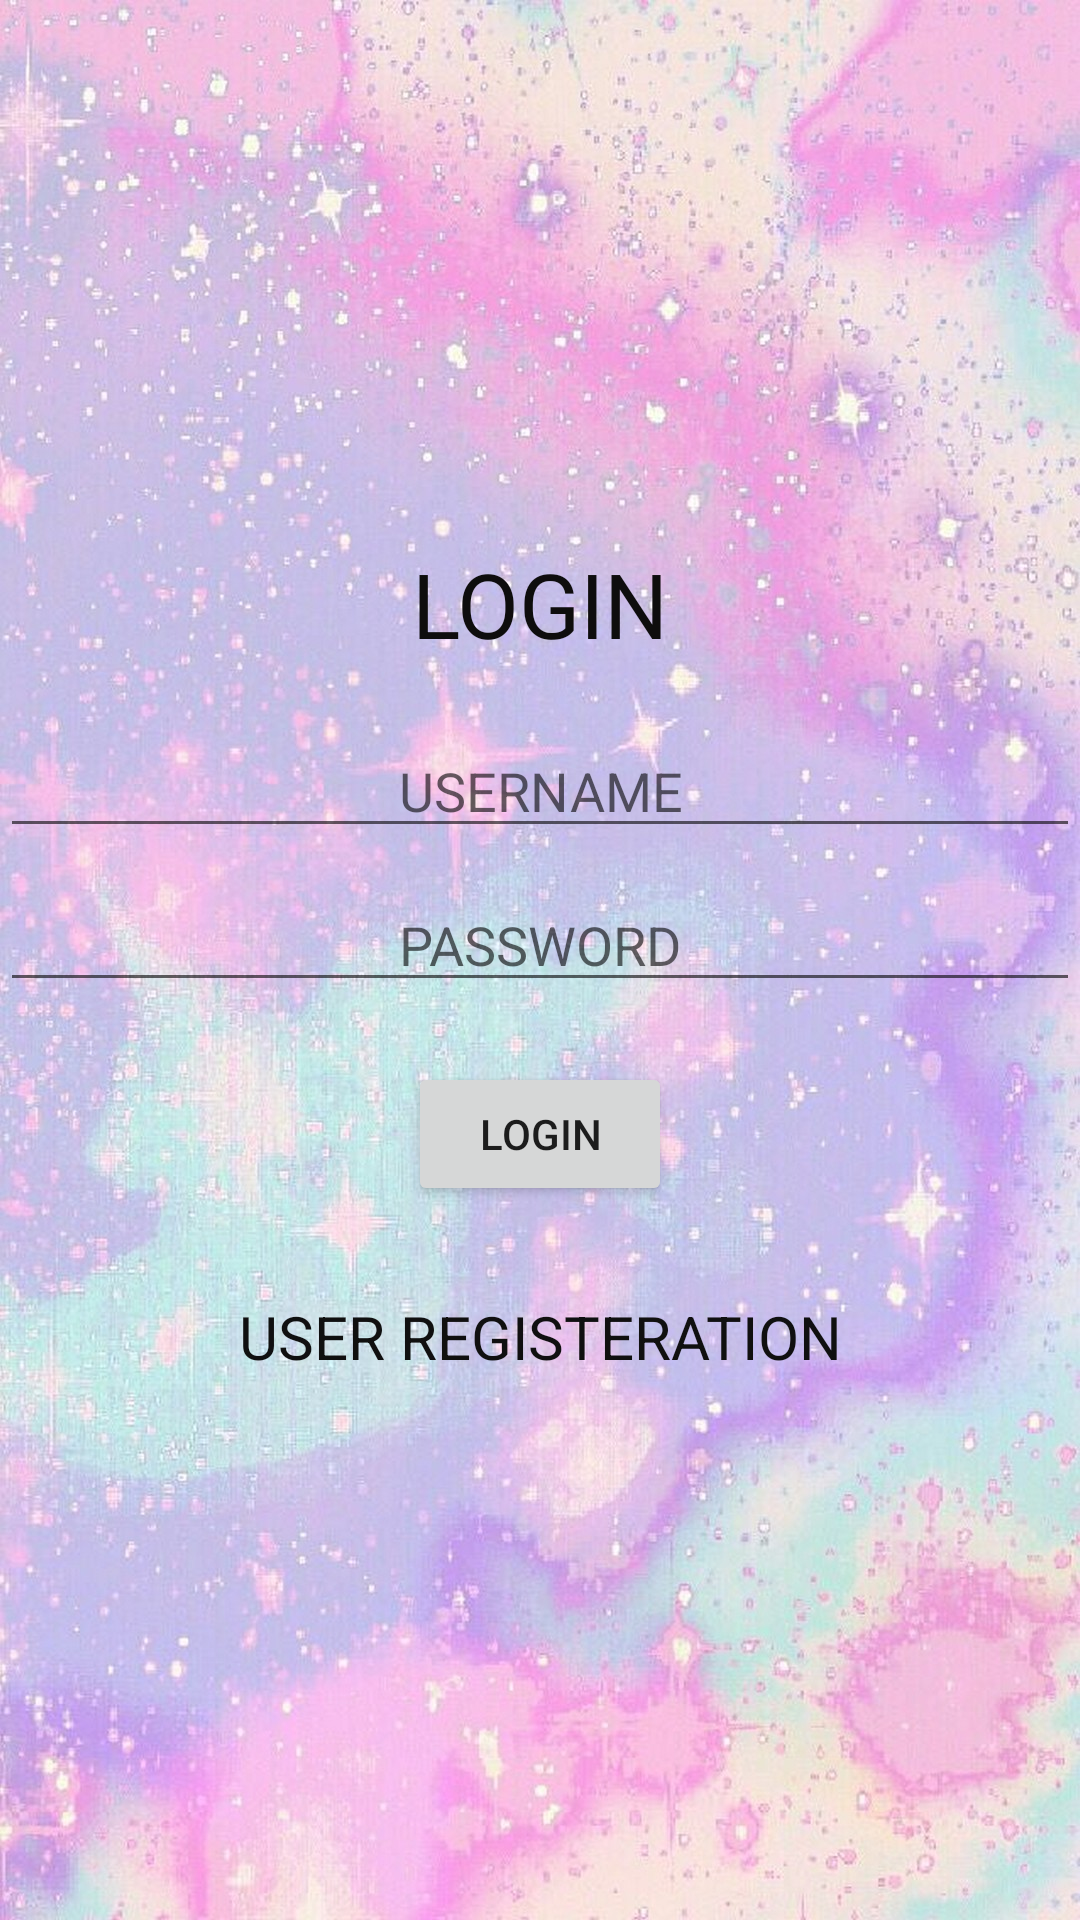

Layout XML and referenced resources for this Android screen:
<!-- AndroidManifest.xml: application theme Theme.AshaWorker -->
<!-- res/layout/activity_login.xml -->
<?xml version="1.0" encoding="utf-8"?>

<LinearLayout xmlns:android="http://schemas.android.com/apk/res/android"
    xmlns:app="http://schemas.android.com/apk/res-auto"
    xmlns:tools="http://schemas.android.com/tools"
    android:layout_width="match_parent"
    android:layout_height="match_parent"
    android:orientation="vertical"
    android:gravity="center"
    android:background="@drawable/v"
    tools:context=".Login">

    <TextView
        android:id="@+id/textView2"
        android:layout_width="300dp"
        android:layout_height="wrap_content"
        android:textSize="30dp"
        android:textColor="#0E0D0D"
        android:gravity="center"
        android:text="LOGIN" />

    <EditText
        android:id="@+id/etuser"
        android:layout_width="match_parent"
        android:layout_height="wrap_content"
        android:ems="10"
        android:layout_marginTop="20dp"
        android:gravity="center"
        android:inputType="textPersonName"
        android:hint="USERNAME" />

    <EditText
        android:id="@+id/etpass"
        android:layout_width="match_parent"
        android:layout_height="wrap_content"
        android:ems="10"
        android:layout_marginTop="10dp"
        android:gravity="center"
        android:inputType="textPassword"
        android:hint="PASSWORD"/>

    <Button
        android:id="@+id/button"
        android:layout_width="wrap_content"
        android:layout_height="wrap_content"
        android:layout_marginTop="20dp"
        android:gravity="center"
        android:text="LOGIN" />

    <TextView
        android:id="@+id/tvtext"
        android:layout_width="wrap_content"
        android:layout_height="wrap_content"
        android:layout_marginTop="30dp"
        android:gravity="center"
        android:textSize="20dp"
        android:textColor="#101010"
        android:text="USER REGISTERATION" />


</LinearLayout>
<!-- resources referenced by this layout -->
<resources>
  <!-- drawable v: jpg bitmap (drawable, 362502 bytes) -->
  <style name="Theme.AshaWorker" parent="Theme.MaterialComponents.DayNight.DarkActionBar">
          
          <item name="colorPrimary">@color/purple_500</item>
          <item name="colorPrimaryVariant">@color/purple_700</item>
          <item name="colorOnPrimary">@color/white</item>
          
          <item name="colorSecondary">@color/teal_200</item>
          <item name="colorSecondaryVariant">@color/teal_700</item>
          <item name="colorOnSecondary">@color/black</item>
          
          <item name="android:statusBarColor" tools:targetApi="l">?attr/colorPrimaryVariant</item>
          
      </style>
  <!-- not gathered from this repository: default colours our renderer supplied (Android Studio template values) -->
  <color name="purple_500">#FF6200EE</color>
  <color name="purple_700">#FF3700B3</color>
  <color name="teal_200">#FF03DAC5</color>
  <color name="teal_700">#FF018786</color>
  <color name="black">#FF000000</color>
  <color name="white">#FFFFFFFF</color>
</resources>
